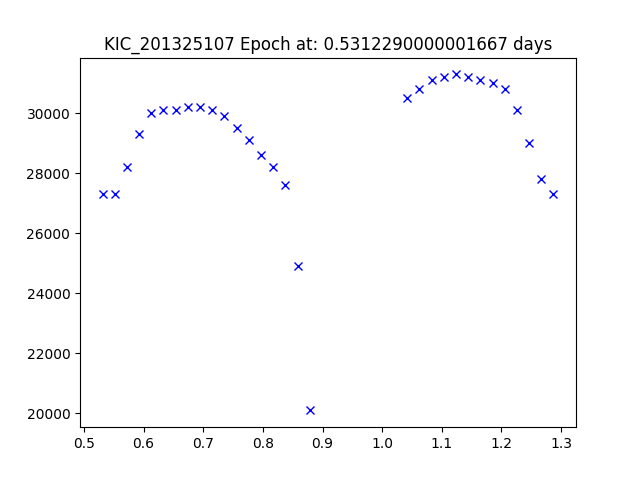

Source data for this figure (header and first rows):
JDtimes, observed fluxes, observed uncertainties
0.5312, 27300, 6.96
0.5517, 27300, 6.96
0.5721, 28200, 6.95
0.5925, 29300, 6.95
0.613, 30000, 6.95
0.6334, 30100, 6.95
0.6538, 30100, 6.95
0.6743, 30200, 6.95
0.6947, 30200, 6.95
0.7151, 30100, 6.95
0.7355, 29900, 6.95
0.756, 29500, 6.95
0.7764, 29100, 6.95
0.7968, 28600, 6.95
0.8173, 28200, 6.95
0.8377, 27600, 6.94
0.8581, 24900, 6.94
0.8786, 20100, 6.94
1.042, 30500, 6.94
1.062, 30800, 6.94
1.083, 31100, 6.94
1.103, 31200, 6.94
1.124, 31300, 6.94
1.144, 31200, 6.94
1.165, 31100, 6.94
1.185, 31000, 6.94
1.205, 30800, 6.94
1.226, 30100, 6.94
1.246, 29000, 6.93
1.267, 27800, 6.93
1.287, 27300, 6.93
